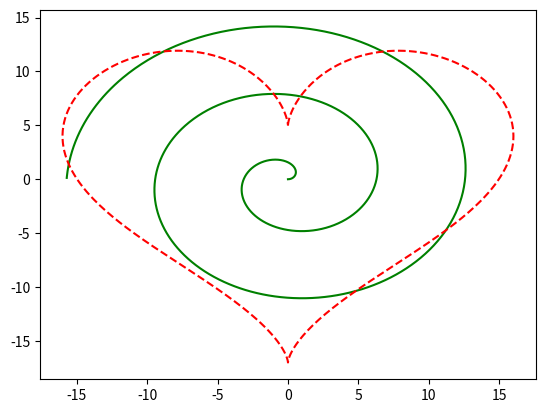

Python code for this plot:
#   HW4 Assignment
#   Author: Ann-Elizabeth Le

import numpy as np
import math
import matplotlib.pyplot as plt


#   -------
#   Part 1: Archimedean spiral
#   -------

#   Draws a green Archimedean spiral with parameterized equations
def arc():
    t = np.arange(0, 5 * math.pi, 0.01)  # set t between [0, 5*pi] with step 0.01
    x = t * np.cos(t)  # x(t) = t.cos(t)
    y = t * np.sin(t)  # y(t) = t.sin(t)

    # plot the function using pyplot
    plt.plot(x, y, color='green')
    plt.show()


# call the function
arc()


#   -------
#   Part 2: Heart
#   -------

#   Draws a heart in dashed red lines with parameterized equations
def heart():
    t = np.arange(0, 2 * np.pi, 0.01)  # set t between [0, 5*pi] with step 0.01
    x = 16 * np.sin(t) ** 3  # x(t) = 16sin^3(t)
    y = 13 * np.cos(t) - 5 * np.cos(2 * t) - 2 * np.cos(3 * t) - np.cos(
        4 * t)  # y(t) = 13cos(t) - 5cos(2t) - 2.5cos(3t) - cos(4t)

    # plot the function using pyplot
    plt.plot(x, y, color='red', linestyle='dashed')
    plt.show()


# call the function
heart()


#   -------
#   Part 3: Graphs
#   -------

#   Part 1:
#   If we were to have a situation where there needed to be 8 products loaded by the trucks,
#   there would be 8 vertices and 13 edges. There would be 7 edges between P(k) and P(k+1)
#   and 6 edges between P(k) and P(1), which don't include the already counted P1 to P2 and P1 to P8.

#   Part 2:
#   Algorithm that returns the minimum number of trucks to carry products:
#   1) Randomly select a node and assign it with an initial variable (like a). Start a depth first search from (a)
#   and each time when a new node is found, assign it with the next letter (i.e. b, c, etc.).
#   2) Start assigning letters from Node 1 with (a) to Node 2 with (b). Therefore, letter set is now {a,b}.
#   3) Check the variables of all the nodes one by one (between P(1) and P(k))
#       Compare current node with adjacent node. If any node letter matches with letter of current node,
#       assign the next letter from letter order that's different from the adjacent vertex
#       (i.e. change a to c if current letter set is only {a,b)
#   4) Check the variables of all the nodes having node number greater than current node (between P(i) and P(i+1))
#       If node is not assigned any letter, assign one from the letter set that is different from current node letter
#       If node letter matches with current node, then change letter of node and assign the next letter from letter set
#        (i.e. assign it d if current letter set is only {a,b,c)
#   From this algorithm, the undirected graph with 8 nodes from part 1 would have 3 letters in the letter set.
#   The assignments would be as follows: P(1) = a, P(2,8) = b, P(3,4,5,6,7) = c


#   ------------
#   Part 4: Algorithm
#   ------------

#   A recursive function showing the principle of Egyptian multiplication
def algorithm(x, y):
    if y % 2 == 0 and x > 2 and y > 2:  # if y is even
        #print("method 1")  # uncomment to print this to show for test
        return 2 * (x * (y / 2))
    if y % 2 != 0 and x > 2 and y > 2:  # if y is odd
        #print("method 2")  # uncomment to print this to show for test
        return x + (x * (y - 1))
    if x <= 2 or y <= 2:
        #print("method 3")  # uncomment to print this to show for test
        return x * y


# TESTS
print(algorithm(3, 6))  # method 1
print(algorithm(3, 5))  # method 2
print(algorithm(2, 3))  # method 3


#   END
